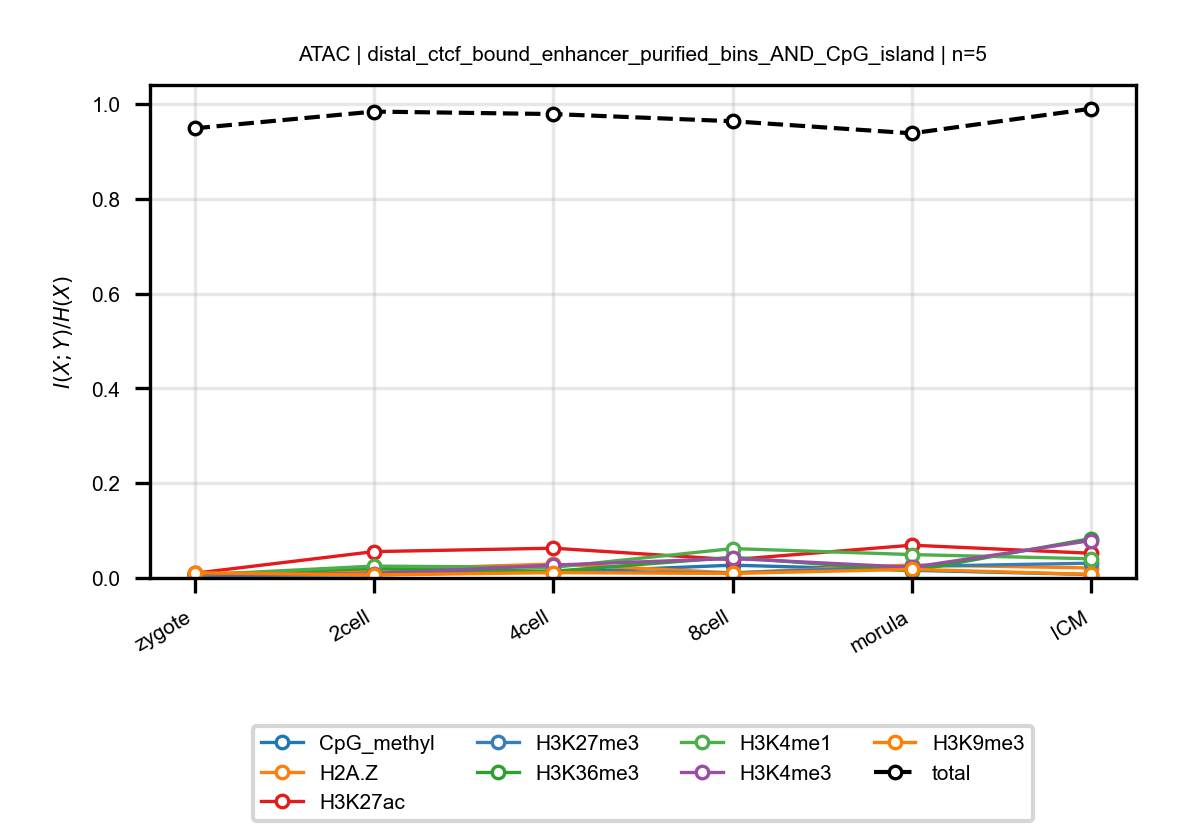

The table this chart was drawn from, first rows:
anchor, target, n_bins, stage, block, normalized_mi
ATAC, CpG_methyl, 5, zygote, distal_ctcf_bound_enhancer_purified_bins…, 0.007652
ATAC, CpG_methyl, 5, 2cell, distal_ctcf_bound_enhancer_purified_bins…, 0.01662
ATAC, CpG_methyl, 5, 4cell, distal_ctcf_bound_enhancer_purified_bins…, 0.01143
ATAC, CpG_methyl, 5, 8cell, distal_ctcf_bound_enhancer_purified_bins…, 0.02702
ATAC, CpG_methyl, 5, morula, distal_ctcf_bound_enhancer_purified_bins…, 0.01624
ATAC, CpG_methyl, 5, ICM, distal_ctcf_bound_enhancer_purified_bins…, 0.007308
ATAC, H2A.Z, 5, zygote, distal_ctcf_bound_enhancer_purified_bins…, 0.003195
ATAC, H2A.Z, 5, 2cell, distal_ctcf_bound_enhancer_purified_bins…, 0.01764
ATAC, H2A.Z, 5, 4cell, distal_ctcf_bound_enhancer_purified_bins…, 0.02938
ATAC, H2A.Z, 5, 8cell, distal_ctcf_bound_enhancer_purified_bins…, 0.01083
ATAC, H2A.Z, 5, morula, distal_ctcf_bound_enhancer_purified_bins…, 0.02753
ATAC, H2A.Z, 5, ICM, distal_ctcf_bound_enhancer_purified_bins…, 0.02112
ATAC, H3K27ac, 5, zygote, distal_ctcf_bound_enhancer_purified_bins…, 0.009939
ATAC, H3K27ac, 5, 2cell, distal_ctcf_bound_enhancer_purified_bins…, 0.05561
ATAC, H3K27ac, 5, 4cell, distal_ctcf_bound_enhancer_purified_bins…, 0.06281
ATAC, H3K27ac, 5, 8cell, distal_ctcf_bound_enhancer_purified_bins…, 0.03869
ATAC, H3K27ac, 5, morula, distal_ctcf_bound_enhancer_purified_bins…, 0.06916
ATAC, H3K27ac, 5, ICM, distal_ctcf_bound_enhancer_purified_bins…, 0.05211
ATAC, H3K27me3, 5, zygote, distal_ctcf_bound_enhancer_purified_bins…, 0.004899
ATAC, H3K27me3, 5, 2cell, distal_ctcf_bound_enhancer_purified_bins…, 0.006587
ATAC, H3K27me3, 5, 4cell, distal_ctcf_bound_enhancer_purified_bins…, 0.01397
ATAC, H3K27me3, 5, 8cell, distal_ctcf_bound_enhancer_purified_bins…, 0.01046
ATAC, H3K27me3, 5, morula, distal_ctcf_bound_enhancer_purified_bins…, 0.0244
ATAC, H3K27me3, 5, ICM, distal_ctcf_bound_enhancer_purified_bins…, 0.03124
ATAC, H3K36me3, 5, zygote, distal_ctcf_bound_enhancer_purified_bins…, 0.006483
ATAC, H3K36me3, 5, 2cell, distal_ctcf_bound_enhancer_purified_bins…, 0.02016
ATAC, H3K36me3, 5, 4cell, distal_ctcf_bound_enhancer_purified_bins…, 0.01416
ATAC, H3K36me3, 5, 8cell, distal_ctcf_bound_enhancer_purified_bins…, 0.04364
ATAC, H3K36me3, 5, morula, distal_ctcf_bound_enhancer_purified_bins…, 0.01468
ATAC, H3K36me3, 5, ICM, distal_ctcf_bound_enhancer_purified_bins…, 0.08313
ATAC, H3K4me1, 5, zygote, distal_ctcf_bound_enhancer_purified_bins…, 0.006079
ATAC, H3K4me1, 5, 2cell, distal_ctcf_bound_enhancer_purified_bins…, 0.02506
ATAC, H3K4me1, 5, 4cell, distal_ctcf_bound_enhancer_purified_bins…, 0.02231
ATAC, H3K4me1, 5, 8cell, distal_ctcf_bound_enhancer_purified_bins…, 0.06203
ATAC, H3K4me1, 5, morula, distal_ctcf_bound_enhancer_purified_bins…, 0.04936
ATAC, H3K4me1, 5, ICM, distal_ctcf_bound_enhancer_purified_bins…, 0.04053
ATAC, H3K4me3, 5, zygote, distal_ctcf_bound_enhancer_purified_bins…, 0.008877
ATAC, H3K4me3, 5, 2cell, distal_ctcf_bound_enhancer_purified_bins…, 0.008704
ATAC, H3K4me3, 5, 4cell, distal_ctcf_bound_enhancer_purified_bins…, 0.02713
ATAC, H3K4me3, 5, 8cell, distal_ctcf_bound_enhancer_purified_bins…, 0.04108
ATAC, H3K4me3, 5, morula, distal_ctcf_bound_enhancer_purified_bins…, 0.02248
ATAC, H3K4me3, 5, ICM, distal_ctcf_bound_enhancer_purified_bins…, 0.07903
ATAC, H3K9me3, 5, zygote, distal_ctcf_bound_enhancer_purified_bins…, 0.01096
ATAC, H3K9me3, 5, 2cell, distal_ctcf_bound_enhancer_purified_bins…, 0.006379
ATAC, H3K9me3, 5, 4cell, distal_ctcf_bound_enhancer_purified_bins…, 0.01127
ATAC, H3K9me3, 5, 8cell, distal_ctcf_bound_enhancer_purified_bins…, 0.009506
ATAC, H3K9me3, 5, morula, distal_ctcf_bound_enhancer_purified_bins…, 0.01823
ATAC, H3K9me3, 5, ICM, distal_ctcf_bound_enhancer_purified_bins…, 0.007503
ATAC, total, 5, zygote, distal_ctcf_bound_enhancer_purified_bins…, 0.9486
ATAC, total, 5, 2cell, distal_ctcf_bound_enhancer_purified_bins…, 0.9839
ATAC, total, 5, 4cell, distal_ctcf_bound_enhancer_purified_bins…, 0.9787
ATAC, total, 5, 8cell, distal_ctcf_bound_enhancer_purified_bins…, 0.9635
ATAC, total, 5, morula, distal_ctcf_bound_enhancer_purified_bins…, 0.938
ATAC, total, 5, ICM, distal_ctcf_bound_enhancer_purified_bins…, 0.99
